Labelled photos from "SPBDD-Sugarcane-Pokkah-Boeng-Dataset", an image-classification folder in Shukichi/SPBDD-Sugarcane-Pokkah-Boeng-Dataset. The possible labels are: healthy, mild, moderate, severe.

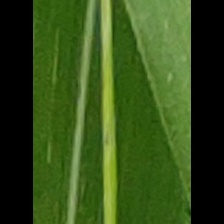
Label: mild

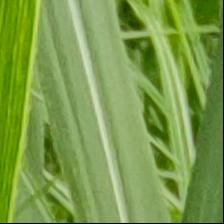
Label: healthy

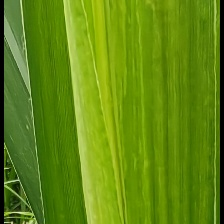
Label: mild

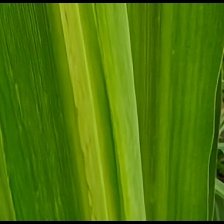
Label: mild

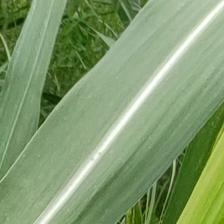
Label: healthy

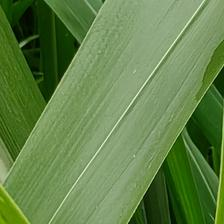
Label: healthy
